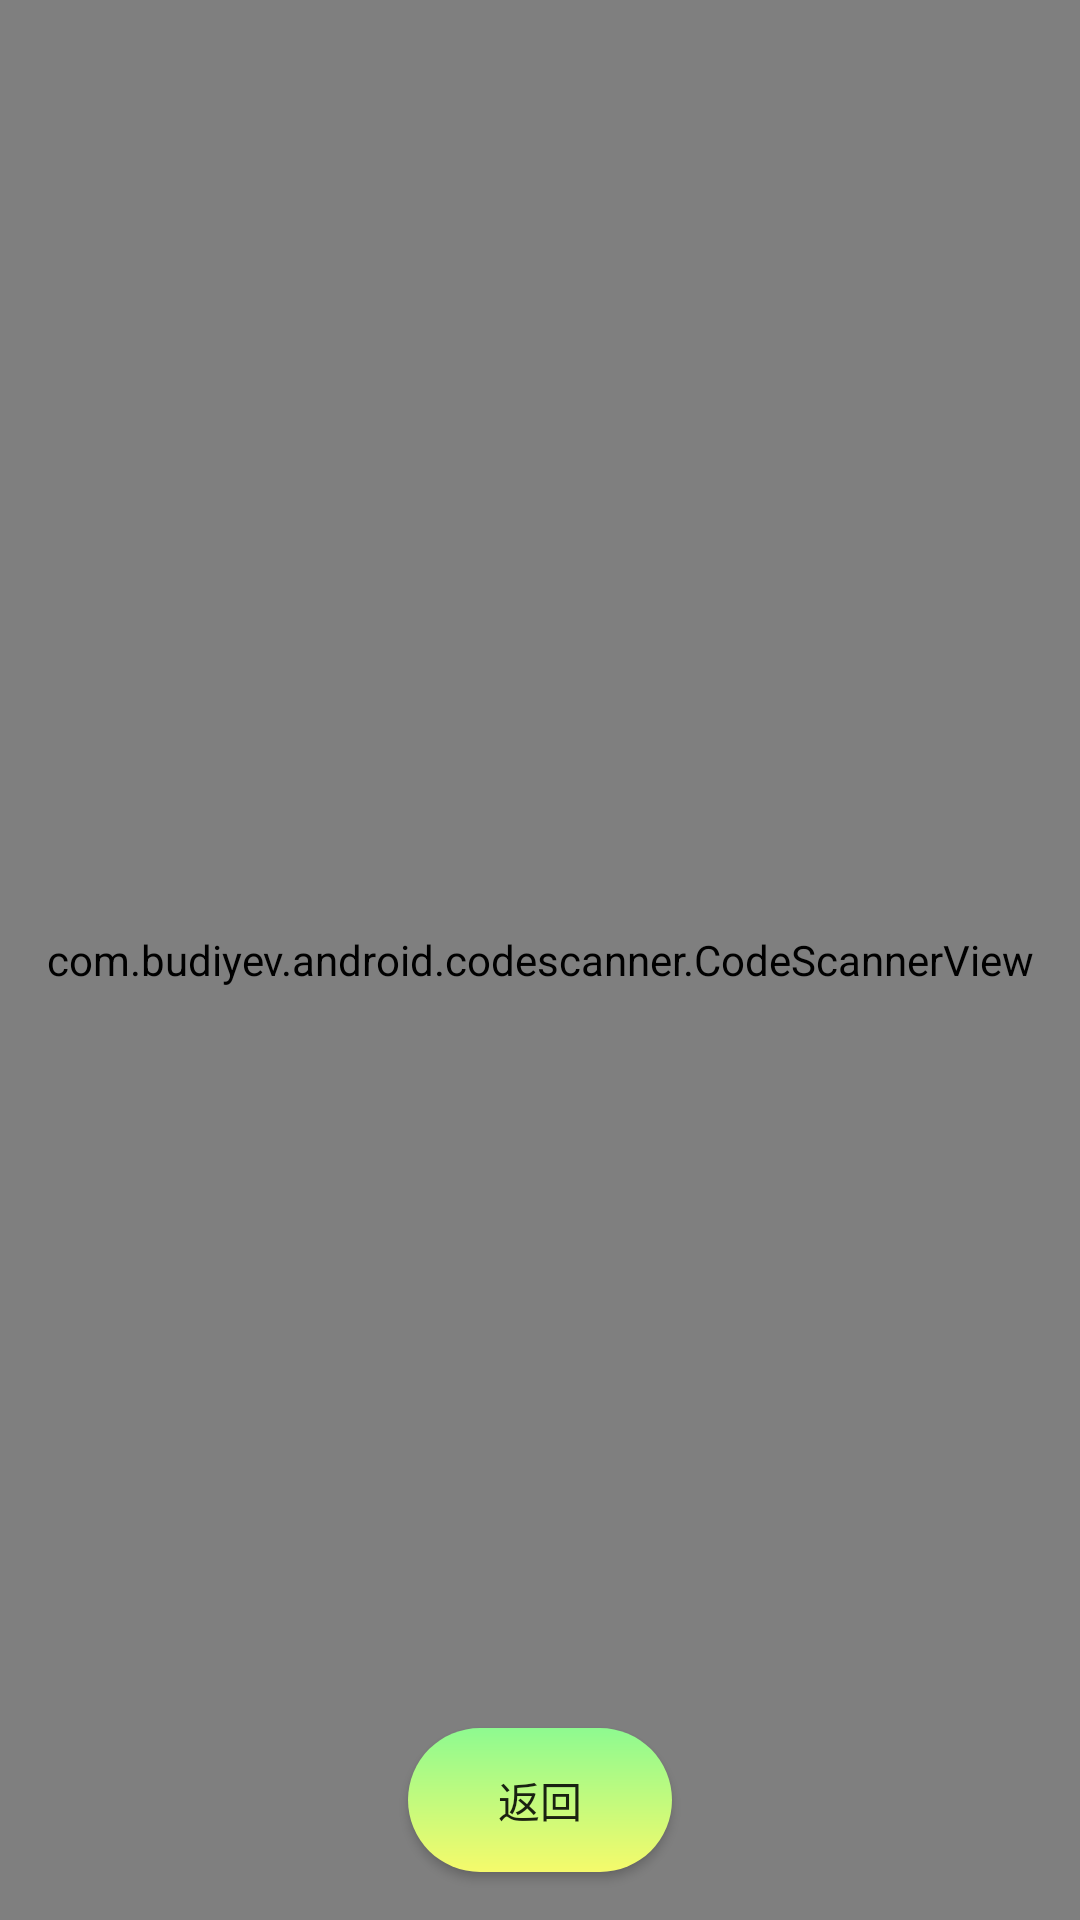

Write the Android layout XML for this screen, with the resource values it uses.
<!-- AndroidManifest.xml: application theme Theme.MediApp -->
<!-- res/layout/activity_qrcode.xml -->
<?xml version="1.0" encoding="utf-8"?>
<androidx.constraintlayout.widget.ConstraintLayout xmlns:android="http://schemas.android.com/apk/res/android"
    xmlns:app="http://schemas.android.com/apk/res-auto"
    xmlns:tools="http://schemas.android.com/tools"
    android:layout_width="match_parent"
    android:layout_height="match_parent"
    tools:context=".QRcode">

    <com.budiyev.android.codescanner.CodeScannerView
        android:id="@+id/scanner_view"
        android:layout_width="match_parent"
        android:layout_height="match_parent"
        app:autoFocusButtonColor="@android:color/white"
        app:autoFocusButtonVisible="true"
        app:flashButtonColor="@android:color/white"
        app:flashButtonVisible="true"
        app:frameColor="@android:color/white"
        app:frameCornersSize="50dp"
        app:frameCornersRadius="0dp"
        app:frameAspectRatioWidth="1"
        app:frameAspectRatioHeight="1"
        app:frameSize="0.75"
        app:frameThickness="2dp"
        app:maskColor="#77000000"/>

    <Button
        android:id="@+id/button_complete"
        android:layout_width="wrap_content"
        android:layout_height="wrap_content"
        android:layout_marginStart="150dp"
        android:layout_marginEnd="150dp"
        android:layout_marginBottom="16dp"
        android:text="@string/complete"
        android:background="@drawable/button_gradient"
        app:layout_constraintBottom_toBottomOf="parent"
        app:layout_constraintEnd_toEndOf="parent"
        app:layout_constraintStart_toStartOf="parent" />
</androidx.constraintlayout.widget.ConstraintLayout>
<!-- resources referenced by this layout -->
<resources>
  <!-- drawable button_gradient (drawable) -->
  <?xml version="1.0" encoding="utf-8"?>
  <shape xmlns:android="http://schemas.android.com/apk/res/android"
      android:shape="rectangle" >
  
      <corners
          android:radius="26dp"
          android:bottomLeftRadius="26dp"
          android:bottomRightRadius="26dp"
          android:topLeftRadius="26dp"
          android:topRightRadius="26dp"></corners>
  
      <gradient
          android:angle="90"
          android:startColor="@color/button_start"
          android:endColor="@color/button_end"></gradient>
  
      <padding
          android:bottom="10dp"
          android:left="10dp"
          android:right="10dp"
          android:top="10dp"></padding>
  
  </shape>
  <string name="complete">返回</string>
  <style name="Theme.MediApp" parent="Theme.MaterialComponents.DayNight.DarkActionBar.Bridge">
          
          <item name="colorPrimary">@color/purple_500</item>
          <item name="colorPrimaryVariant">@color/purple_700</item>
          <item name="colorOnPrimary">@color/white</item>
          
          <item name="colorSecondary">@color/teal_200</item>
          <item name="colorSecondaryVariant">@color/teal_700</item>
          <item name="colorOnSecondary">@color/black</item>
          
          <item name="android:statusBarColor" tools:targetApi="l">?attr/colorPrimaryVariant</item>
          
      </style>
  <color name="button_start">#F5FA6B</color>
  <color name="button_end">#8EFA90</color>
  <color name="purple_500">#FF6200EE</color>
  <color name="purple_700">#FF3700B3</color>
  <color name="white">#FFFFFFFF</color>
  <color name="teal_200">#FF03DAC5</color>
  <color name="teal_700">#FF018786</color>
  <color name="black">#FF000000</color>
</resources>
